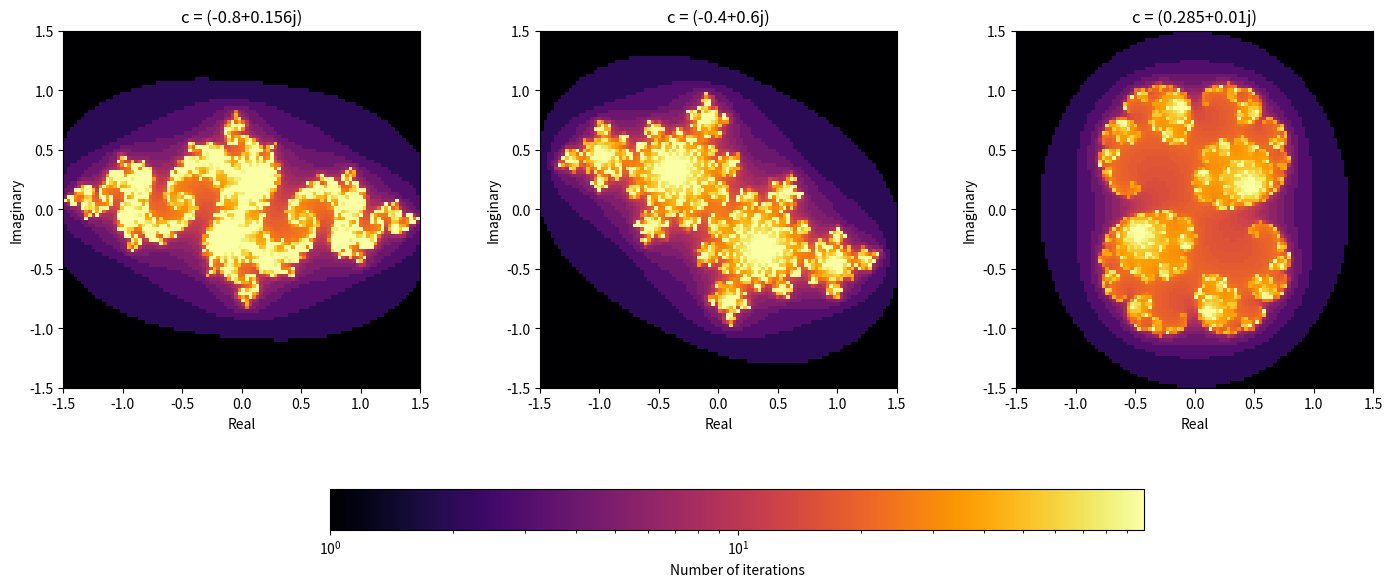

The matplotlib source for this figure:
import matplotlib.pyplot as plt
import matplotlib.colors as mcolors
import numpy as np

def JuliaSetMake(x_range, y_range, size, max_iter, C):
    x_min, x_max = x_range
    y_min, y_max = y_range
    ReZ, ImZ = np.meshgrid(np.linspace(x_min, x_max, size), np.linspace(y_min, y_max, size))
    Z = ReZ + 1j * ImZ
    output = np.ones((size, size))
    for i in range(1, max_iter):
        mask = abs(Z) < 2
        Z = np.where(mask, Z*Z + C, Z)
        output = np.where(mask, i, output)
    return output

def Visualise(outputs, x_range, y_range, Cs, shape=None):
    if shape is None:
        shape = (1, len(outputs))
    
    fig, axes = plt.subplots(*shape, figsize=(15, 7))
    images = []
    
    fig.state = {
        'mode': 'three',  # текущий режим отображения
        'current_c': None,  # текущее значение C (в режиме 'one')
        'current_ax': None,  # текущий axes (в режиме 'one')
        'original_ranges': {},  # исходные диапазоны для каждого C
        'current_ranges': {},  # текущие диапазоны для каждого C
        'selectors': [],  # RectangleSelector для каждого axes
        'buttons': {}  # кнопки управления
    }
    
    for idx, ax in enumerate(axes):
        im = ax.imshow(outputs[idx], cmap='inferno', 
                      extent=[*x_range, *y_range], 
                      origin='lower', 
                      norm=mcolors.LogNorm())
        ax.set_xlabel('Real')
        ax.set_ylabel('Imaginary')
        ax.set_title(f'c = {Cs[idx]}')
        images.append(im)
        
        ax.c_value = Cs[idx]
        ax.original_x_range = x_range
        ax.original_y_range = y_range
        ax.current_x_range = x_range
        ax.current_y_range = y_range
        ax.idx = idx
        
        fig.state['original_ranges'][idx] = {
            'x_range': x_range,
            'y_range': y_range
        }
        fig.state['current_ranges'][idx] = {
            'x_range': x_range,
            'y_range': y_range
        }
    
    fig.colorbar(images[0], ax=axes.ravel().tolist(), 
                label='Number of iterations',
                location='bottom', 
                pad=0.1, 
                shrink=0.7)
    plt.subplots_adjust(bottom=0.37, left=0.05, right=0.95)
    plt.show()
    
    return fig, axes

def main():
    size = 100
    max_iter = 100
    x_range = (-1.5, 1.5)
    y_range = (-1.5, 1.5)
    Cs = [-0.8 + 0.156j, -0.4 + 0.6j, 0.285 + 0.01j]
    
    outputs = [JuliaSetMake(x_range, y_range, size, max_iter, c) for c in Cs]
    fig, axes = Visualise(outputs, x_range, y_range, Cs, (1, 3))
    
    print("State initialized:")
    print(f"Mode: {fig.state['mode']}")
    print(f"Original ranges: {fig.state['original_ranges']}")
    print(f"\nAxes attributes:")
    for idx, ax in enumerate(axes):
        print(f"Axes {idx}: c={ax.c_value}, x_range={ax.current_x_range}")

if __name__ == "__main__":
    main()
